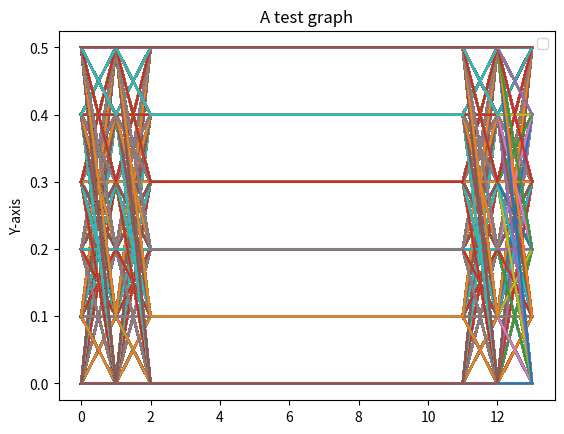

Source code (Python):
list_ratios = []

# for ratio_int in range(4, 9):
#     ratio_1 = ratio_int / 10
#     for ratio_int2 in range(4, 9):
#         ratio_2 = ratio_int2 / 10
#         for ratio_int3 in range(4, 9):
#             ratio_3 = ratio_int3 / 10
#             for ratio_int4 in range(4, 9):
#                 ratio_4 = ratio_int4 / 10
#                 for ratio_int5 in range(4, 9):
#                     ratio_5 = ratio_int5 / 10
#                     list_ratios.append([ratio_1,ratio_2,ratio_3,ratio_4,ratio_5])

for ratio_int in range(0, 6):
    ratio_1 = ratio_int / 10
    for ratio_int2 in range(0, 6):
        ratio_2 = ratio_int2 / 10
        for ratio_int3 in range(0, 6):
            ratio_3 = ratio_int3 / 10
            for ratio_int4 in range(0, 6):
                ratio_4 = ratio_int4 / 10
                for ratio_int5 in range(0, 6):
                    ratio_5 = ratio_int5 / 10
                    list_ratios.append( [ratio_1, ratio_2, ratio_3, ratio_3, ratio_3, ratio_3, ratio_3, ratio_3, ratio_3, ratio_3, ratio_3,ratio_3, ratio_4, ratio_5])


import matplotlib.pyplot as plt
#x = [1,2,3]
print(len(list_ratios))
y = list_ratios
#plt.xlabel("X-axis")
plt.ylabel("Y-axis")
plt.title("A test graph")
#plt.plot(y[0])
for i in y:
    plt.plot(i)
plt.legend()
plt.show()